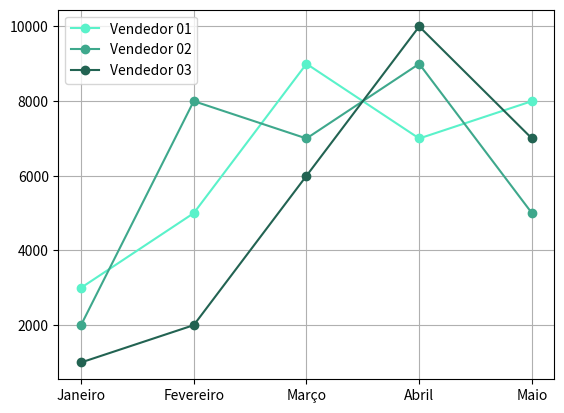

Generate this figure with matplotlib:
# Importações
import matplotlib.pyplot as plt
import numpy as np

# Vendedores
vendedor1 = np.array([3000, 5000, 9000, 7000, 8000])
vendedor2 = np.array([2000, 8000, 7000, 9000, 5000])
vendedor3 = np.array([1000, 2000, 6000, 10000, 7000])

# Rótulo de meses
meses = ["Janeiro", "Fevereiro", "Março", "Abril", "Maio"]

# Criar gráfico
plt.plot(meses, vendedor1, marker="o", label="Vendedor 01", color="#5af2ca")
plt.plot(meses, vendedor2, marker="o", label="Vendedor 02", color="#3ea88c")
plt.plot(meses, vendedor3, marker="o", label="Vendedor 03", color="#226352")

# Adicionar legenda
plt.legend()

# Grid
plt.grid()

# Exibir gráfico 
plt.show()